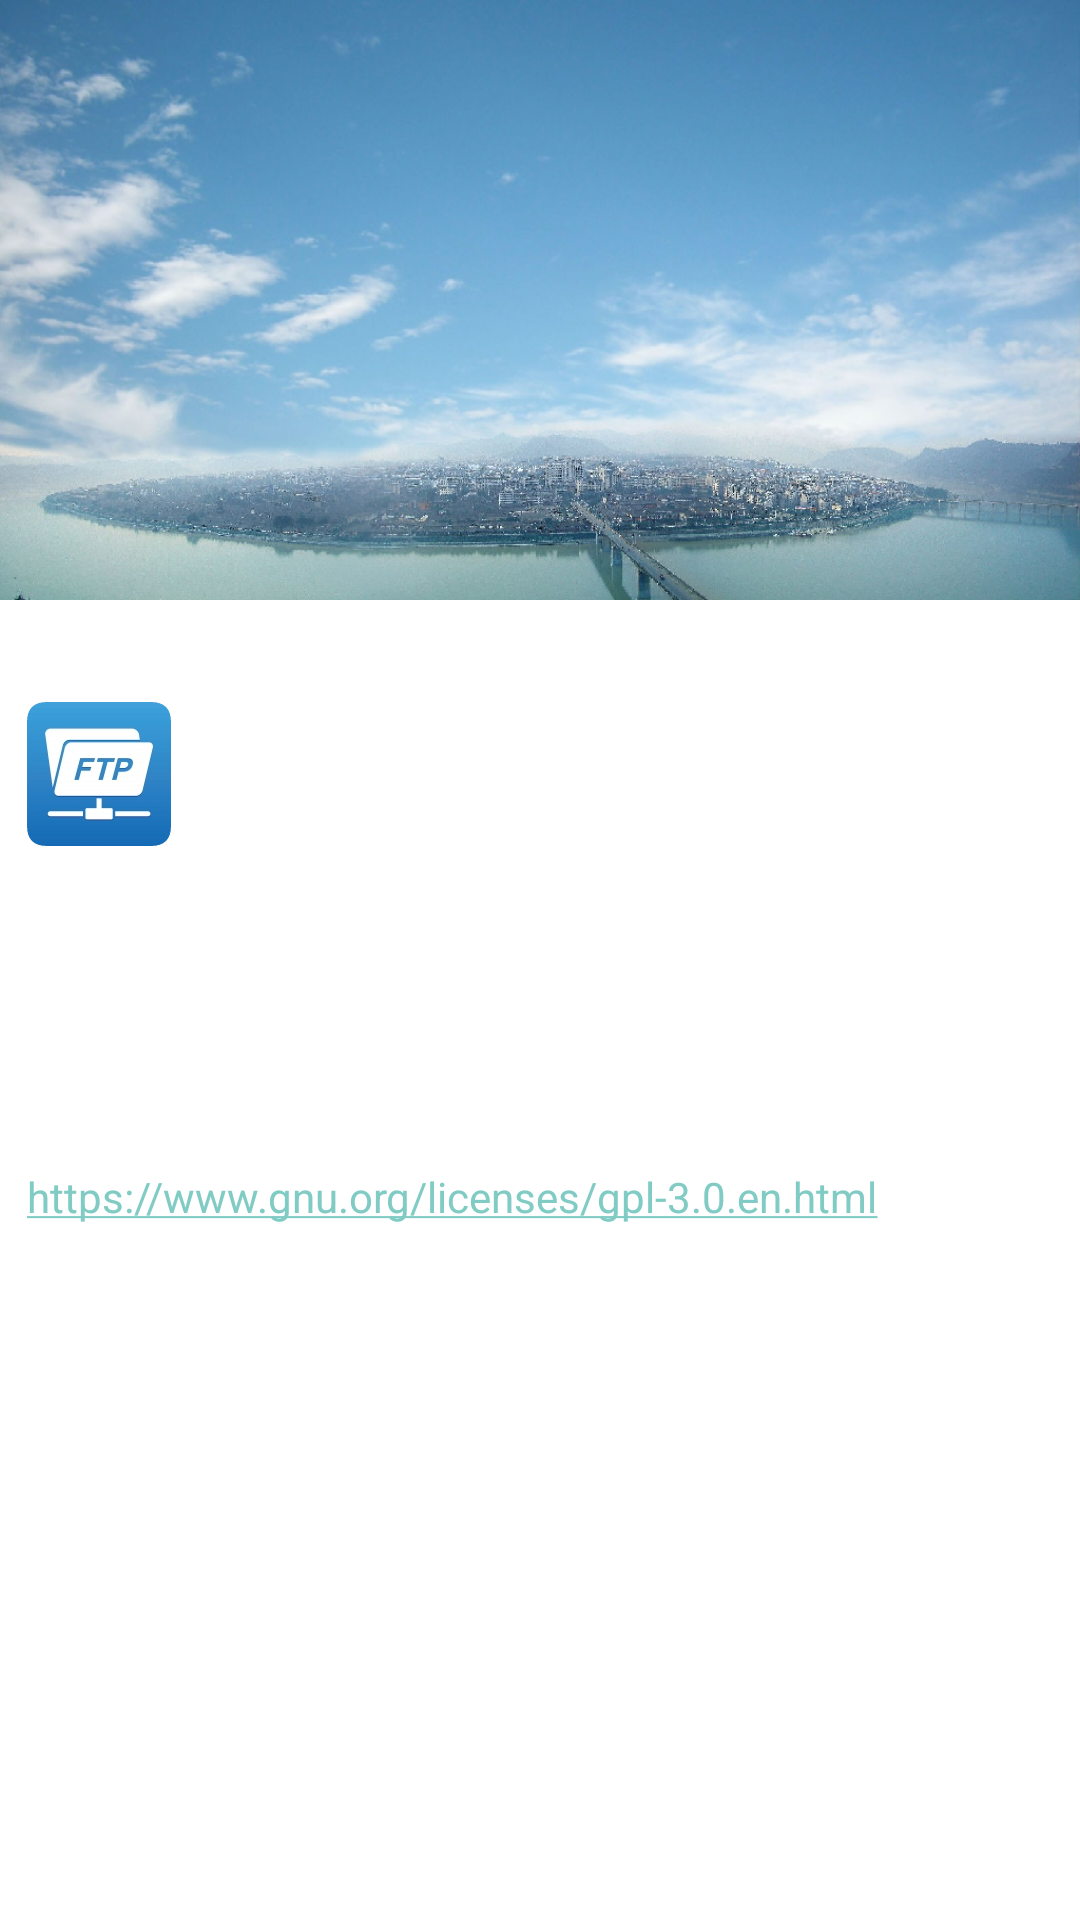

Produce the Android XML layout that renders to this screen, including the resource entries it uses.
<!-- AndroidManifest.xml: application theme ThemeTrans -->
<!-- res/layout/about_layout.xml -->
<?xml version="1.0" encoding="utf-8"?>
<android.support.design.widget.CoordinatorLayout
    xmlns:android="http://schemas.android.com/apk/res/android"
    xmlns:app="http://schemas.android.com/apk/res-auto"
    xmlns:tools="http://schemas.android.com/tools"
    android:layout_width="match_parent"
    android:layout_height="match_parent"
    android:orientation="vertical"
    tools:context="be.ppareit.swiftp.gui.AboutActivity">

    <android.support.design.widget.AppBarLayout
        android:id="@+id/app_bar"
        android:layout_width="match_parent"
        android:layout_height="wrap_content"
        android:background="@android:color/transparent">

        <android.support.design.widget.CollapsingToolbarLayout
            android:id="@+id/toolbar_layout"
            android:layout_width="match_parent"
            android:layout_height="wrap_content"
            app:contentScrim="?attr/colorPrimary"
            app:layout_scrollFlags="scroll|enterAlwaysCollapsed">

            <ImageView
                android:layout_width="match_parent"
                android:layout_height="200dp"
                android:background="@drawable/feature"
                android:contentDescription="@string/lang_zhong"
                android:scaleType="centerCrop"
                app:layout_collapseMode="parallax"/>

        </android.support.design.widget.CollapsingToolbarLayout>

    </android.support.design.widget.AppBarLayout>

    <android.support.v4.widget.NestedScrollView
        android:layout_width="match_parent"
        android:layout_height="match_parent"
        app:layout_behavior="@string/appbar_scrolling_view_behavior">

        <LinearLayout
            android:layout_width="match_parent"
            android:layout_height="wrap_content"
            android:orientation="vertical"
            android:paddingBottom="20dp"
            android:paddingLeft="4dp"
            android:paddingRight="8dp"
            android:paddingTop="20dp">

            <LinearLayout
                android:layout_width="match_parent"
                android:layout_height="wrap_content"
                android:orientation="horizontal">

                <ImageView
                    android:layout_width="wrap_content"
                    android:layout_height="wrap_content"
                    android:layout_gravity="center"
                    android:layout_margin="5dp"
                    android:contentDescription="@+id/app_name"
                    android:src="@mipmap/launcher"/>

                <LinearLayout
                    android:layout_width="match_parent"
                    android:layout_height="wrap_content"
                    android:orientation="vertical">

                    <TextView
                        android:id="@+id/about_app_name"
                        android:layout_width="wrap_content"
                        android:layout_height="wrap_content"
                        android:text="@string/swiftp_name"
                        android:textStyle="bold"/>

                    <TextView
                        android:layout_width="wrap_content"
                        android:layout_height="wrap_content"
                        android:text="tuzhao\ntuzhaocn@gmail.com"
                        android:textStyle="bold"/>

                    <TextView
                        android:layout_width="wrap_content"
                        android:layout_height="wrap_content"
                        android:text="@string/app_copyright"
                        android:textStyle="bold"/>

                    <TextView
                        android:id="@+id/about_package_name"
                        android:layout_width="wrap_content"
                        android:layout_height="wrap_content"
                        android:visibility="gone"/>

                    <TextView
                        android:id="@+id/about_version_info"
                        android:layout_width="wrap_content"
                        android:layout_height="wrap_content"
                        android:textStyle="bold"/>
                </LinearLayout>

            </LinearLayout>


            <TextView
                android:layout_width="wrap_content"
                android:layout_height="wrap_content"
                android:layout_margin="5dp"
                android:text="@string/app_url"/>

            <TextView
                android:layout_width="wrap_content"
                android:layout_height="wrap_content"
                android:layout_margin="5dp"
                android:text="@string/about_license_title"
                android:textStyle="bold|italic"/>

            <TextView
                android:layout_width="wrap_content"
                android:layout_height="wrap_content"
                android:layout_marginLeft="5dp"
                android:text="@string/about_license_name"/>

            <TextView
                android:id="@+id/about_link_tv"
                android:layout_width="wrap_content"
                android:layout_height="wrap_content"
                android:layout_marginLeft="5dp"
                android:text="@string/about_license_url"/>

            <TextView
                android:layout_width="wrap_content"
                android:layout_height="wrap_content"
                android:layout_margin="5dp"
                android:text="@string/about_description_title"
                android:textStyle="bold|italic"/>

            <TextView
                android:layout_width="wrap_content"
                android:layout_height="wrap_content"
                android:layout_marginLeft="5dp"
                android:text="@string/about_description_text"/>

            <TextView
                android:layout_width="wrap_content"
                android:layout_height="wrap_content"
                android:layout_margin="5dp"
                android:text="@string/about_contributor_title"
                android:textStyle="bold|italic"/>

            <TextView
                android:layout_width="wrap_content"
                android:layout_height="wrap_content"
                android:layout_marginLeft="5dp"
                android:text="@string/about_contributor_list"/>

        </LinearLayout>

    </android.support.v4.widget.NestedScrollView>

</android.support.design.widget.CoordinatorLayout>
<!-- resources referenced by this layout -->
<resources>
  <!-- drawable feature: png bitmap (drawable, 661304 bytes) -->
  <!-- mipmap launcher: png bitmap (mipmap-hdpi, 5401 bytes) -->
  <string name="about_contributor_list">
          tuzhao\nQQ:406943270\nhttp://weibo.com/406943270\n\nAnn.(logo design)\nQQ:260512173
      </string>
  <string name="about_contributor_title">Contributors</string>
  <string name="about_description_text">
          RsFTP (实简FTP) allows you to run an ftp server on your android device.\nThis project id developed and maintained by myself,so we are limited test models in hand.Please understand that maybe there are some problems in operation.\n\nProblem Feedback QQ Group:1362290
      </string>
  <string name="about_description_title">Description</string>
  <string name="about_license_name">GNU GPL3</string>
  <string name="about_license_title">License</string>
  <string name="about_license_url" translatable="false">
          <a href="https://www.gnu.org/licenses/gpl-3.0.en.html">https://www.gnu.org/licenses/gpl-3.0.en.html</a>
      </string>
  <string name="app_copyright">Copyright 2017</string>
  <string name="app_url" translatable="false">
          git@github.com:tuzhao/rsftp.git\ngit@git.oschina.net:tuzhao/rsftp.git
      </string>
  <string name="lang_zhong">LangZhong</string>
  <string name="swiftp_name">rsftp</string>
  <style name="ThemeTrans" parent="Theme.AppCompat.NoActionBar">
          <item name="android:windowIsTranslucent">true</item>
          <item name="android:windowBackground">@android:color/transparent</item>
      </style>
</resources>
